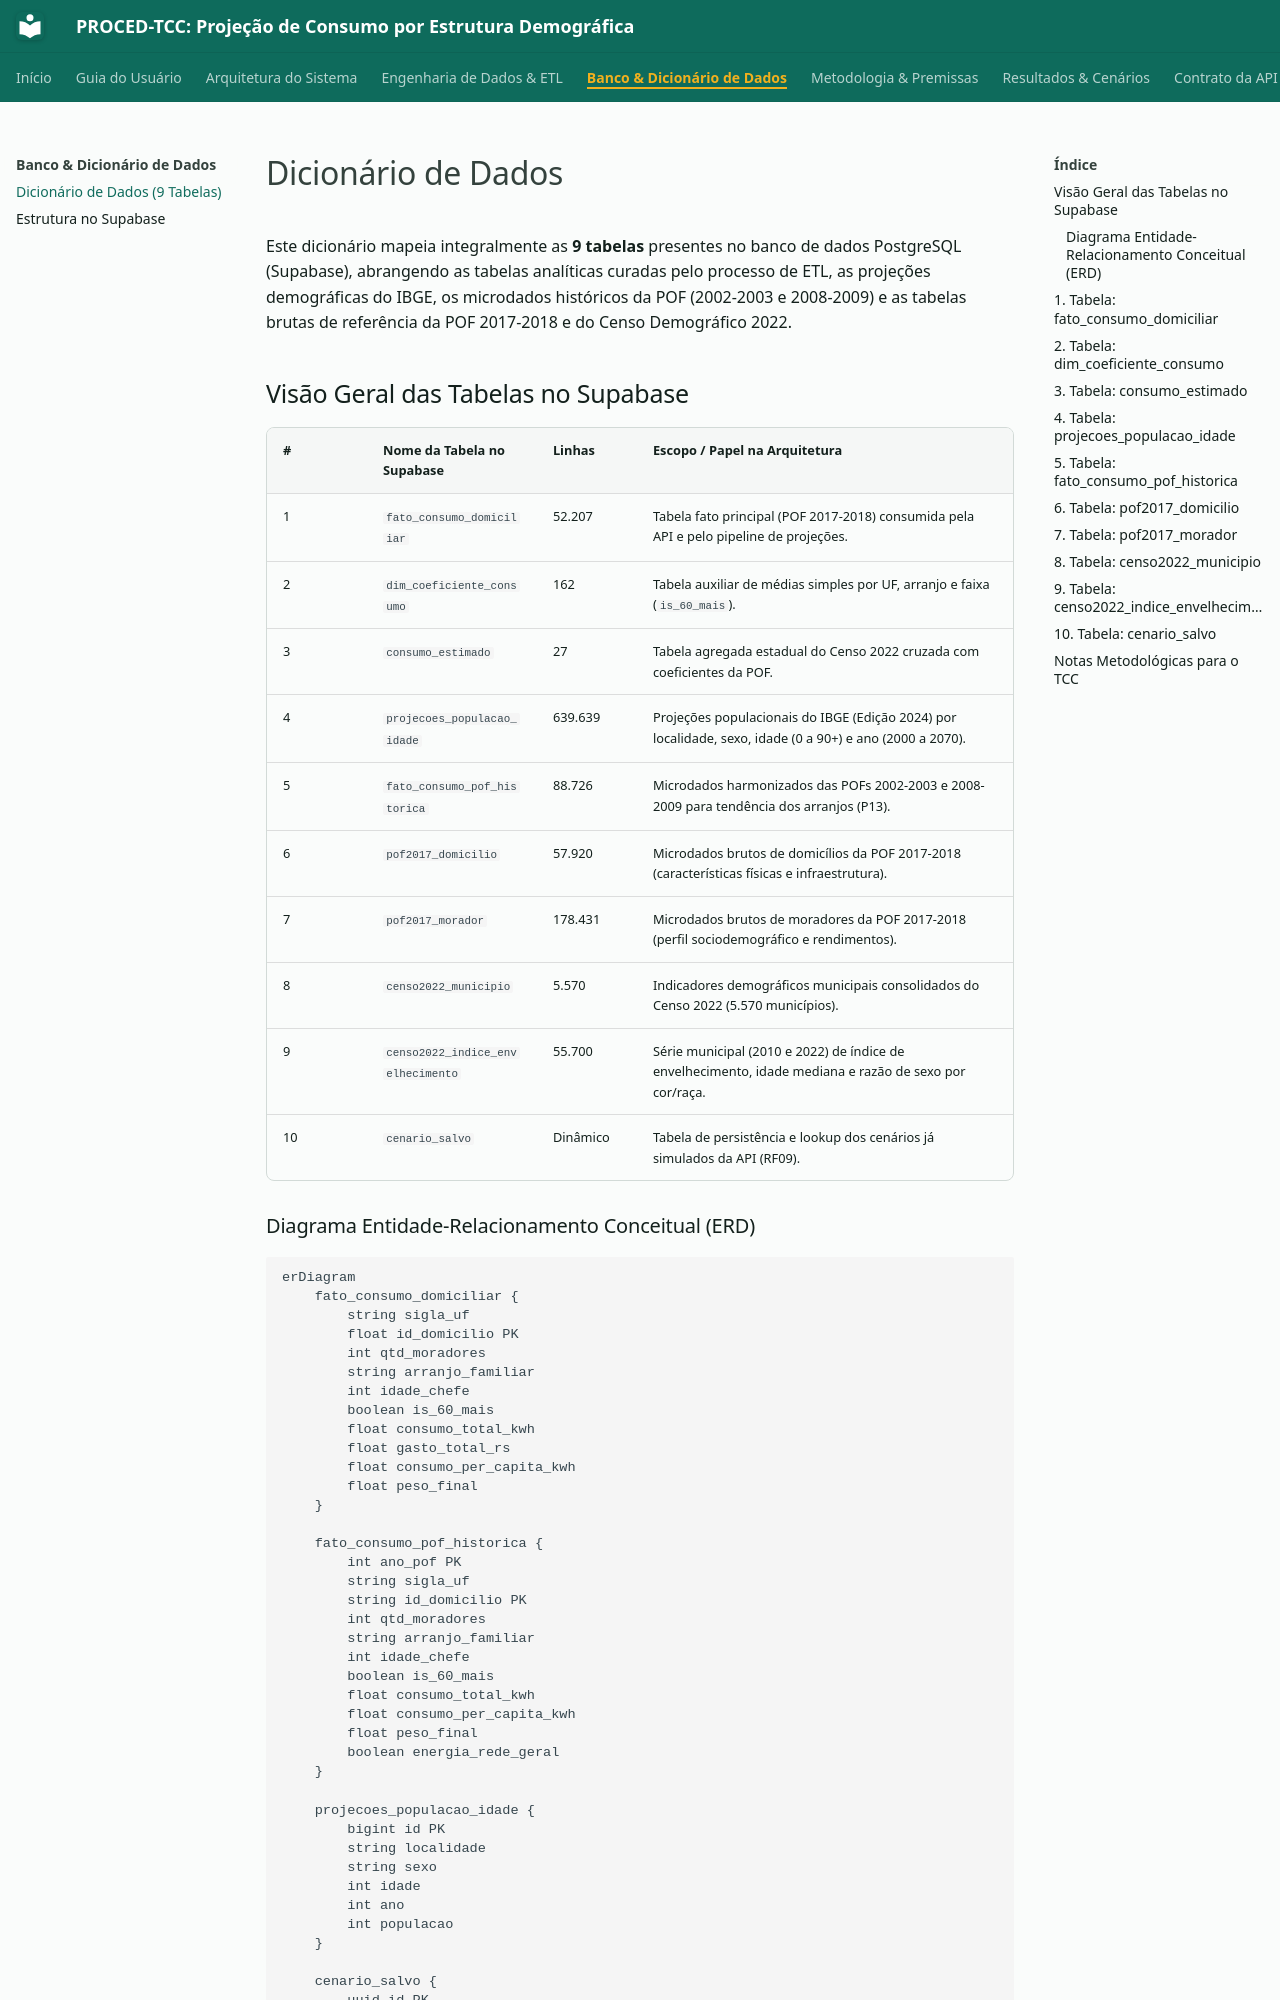

repository: M4RINH0/PROCED-TCC · page: dicionario-dados/index.html · generator: mkdocs

# Dicionário de Dados

Este dicionário mapeia integralmente as **9 tabelas** presentes no banco de dados PostgreSQL (Supabase), abrangendo as tabelas analíticas curadas pelo processo de ETL, as projeções demográficas do IBGE, os microdados históricos da POF (2002-2003 e 2008-2009) e as tabelas brutas de referência da POF 2017-2018 e do Censo Demográfico 2022.

## Visão Geral das Tabelas no Supabase

| # | Nome da Tabela no Supabase | Linhas | Escopo / Papel na Arquitetura |
| --- | --- | --- | --- |
| 1 | `fato_consumo_domiciliar` | 52.207 | Tabela fato principal (POF 2017-2018) consumida pela API e pelo pipeline de projeções. |
| 2 | `dim_coeficiente_consumo` | 162 | Tabela auxiliar de médias simples por UF, arranjo e faixa (`is_60_mais`). |
| 3 | `consumo_estimado` | 27 | Tabela agregada estadual do Censo 2022 cruzada com coeficientes da POF. |
| 4 | `projecoes_populacao_idade` | 639.639 | Projeções populacionais do IBGE (Edição 2024) por localidade, sexo, idade (0 a 90+) e ano (2000 a 2070). |
| 5 | `fato_consumo_pof_historica` | 88.726 | Microdados harmonizados das POFs 2002-2003 e 2008-2009 para tendência dos arranjos (P13). |
| 6 | `pof2017_domicilio` | 57.920 | Microdados brutos de domicílios da POF 2017-2018 (características físicas e infraestrutura). |
| 7 | `pof2017_morador` | 178.431 | Microdados brutos de moradores da POF 2017-2018 (perfil sociodemográfico e rendimentos). |
| 8 | `censo2022_municipio` | 5.570 | Indicadores demográficos municipais consolidados do Censo 2022 (5.570 municípios). |
| 9 | `censo2022_indice_envelhecimento` | 55.700 | Série municipal (2010 e 2022) de índice de envelhecimento, idade mediana e razão de sexo por cor/raça. |
| 10 | `cenario_salvo` | Dinâmico | Tabela de persistência e lookup dos cenários já simulados da API (RF09). |
